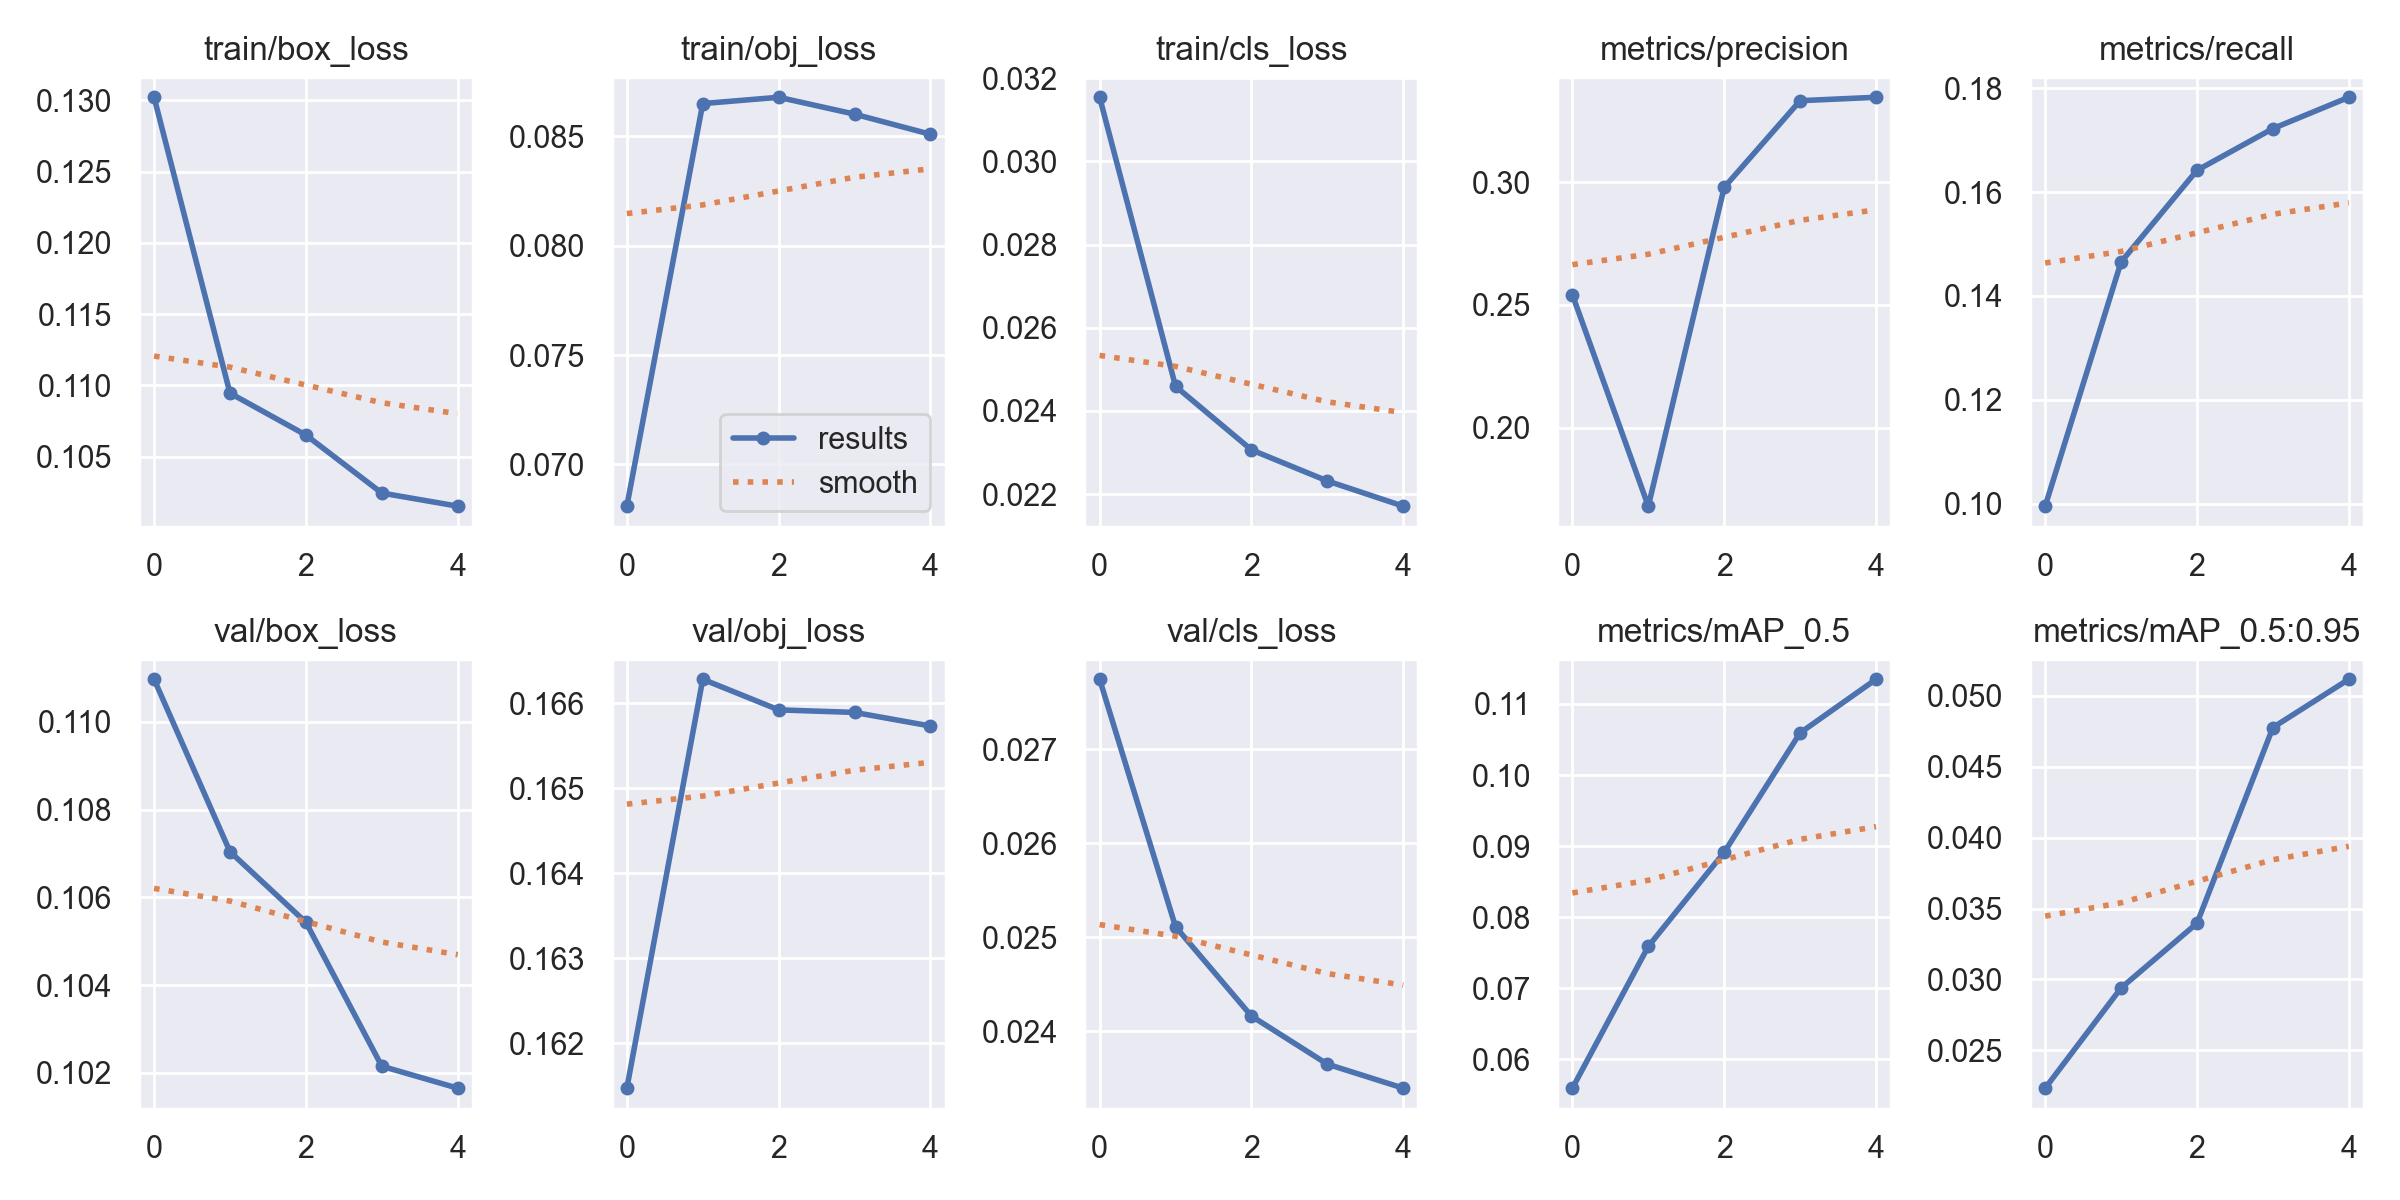

Values plotted in this chart, from the file beside it:
epoch, train/box_loss, train/obj_loss, train/cls_loss, metrics/precision, metrics/recall, metrics/mAP_0.5, metrics/mAP_0.5:0.95, val/box_loss, val/obj_loss, val/cls_loss, x/lr0, x/lr1, x/lr2
0, 0.1302, 0.06809, 0.03154, 0.2541, 0.09951, 0.05597, 0.02233, 0.111, 0.1615, 0.02774, 0.07004, 0.003329, 0.003329
1, 0.1095, 0.0865, 0.02459, 0.1681, 0.1466, 0.07591, 0.0294, 0.107, 0.1663, 0.02511, 0.03941, 0.006033, 0.006033
2, 0.1065, 0.08679, 0.02306, 0.2979, 0.1642, 0.08914, 0.03396, 0.1054, 0.1659, 0.02416, 0.006618, 0.006577, 0.006577
3, 0.1024, 0.08602, 0.02232, 0.3331, 0.1722, 0.1059, 0.04777, 0.1022, 0.1659, 0.02365, 0.00352, 0.00352, 0.00352
4, 0.1015, 0.0851, 0.02171, 0.3345, 0.1783, 0.1135, 0.05117, 0.1017, 0.1657, 0.0234, 0.00352, 0.00352, 0.00352
